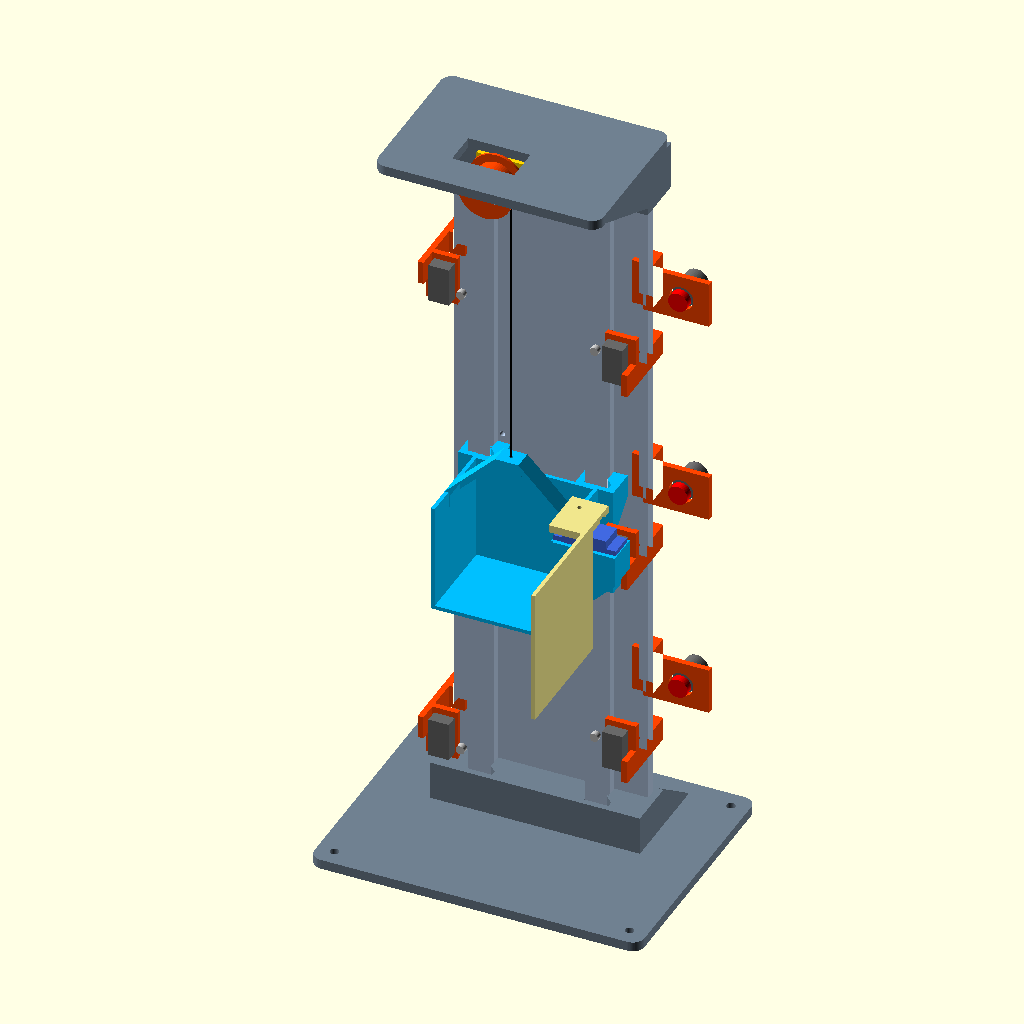
Cell 1: the model at its default parameters.
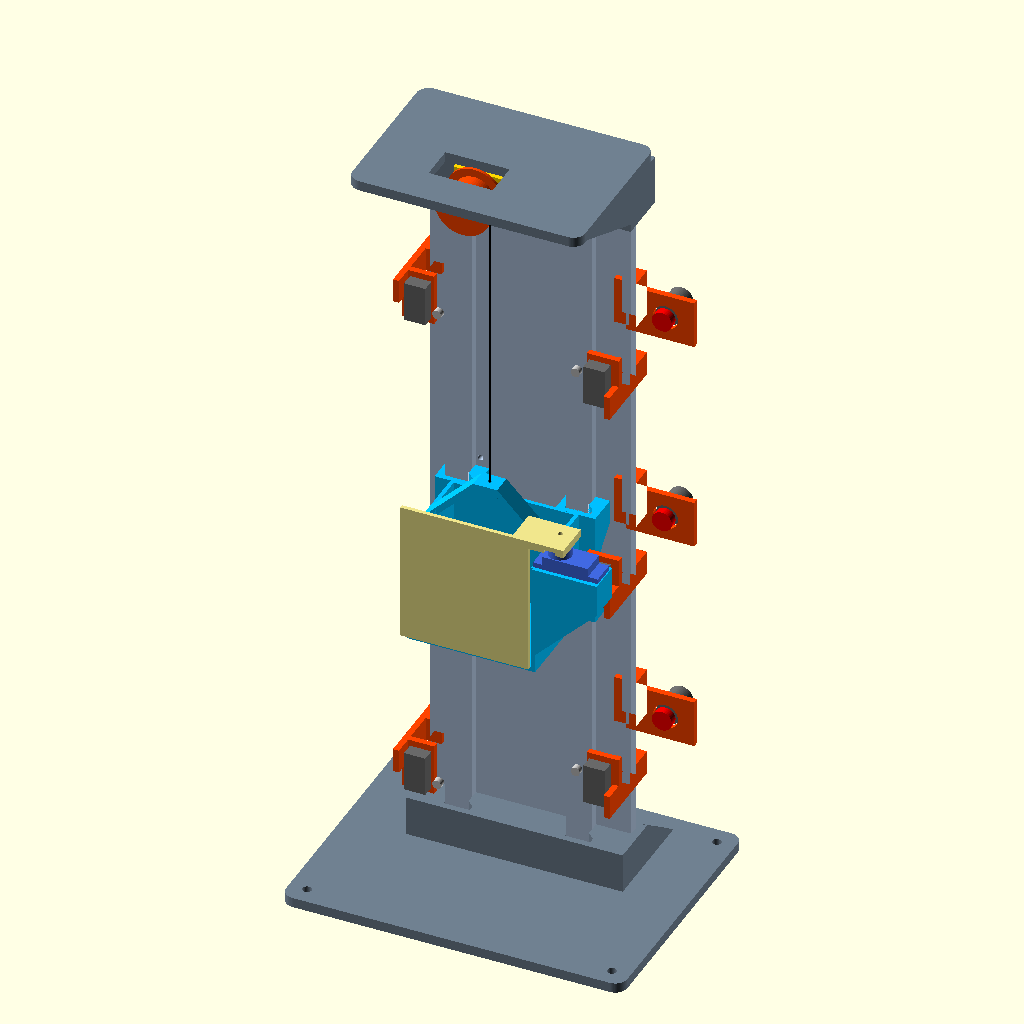
Cell 2: the same model with porta_aberta = false.
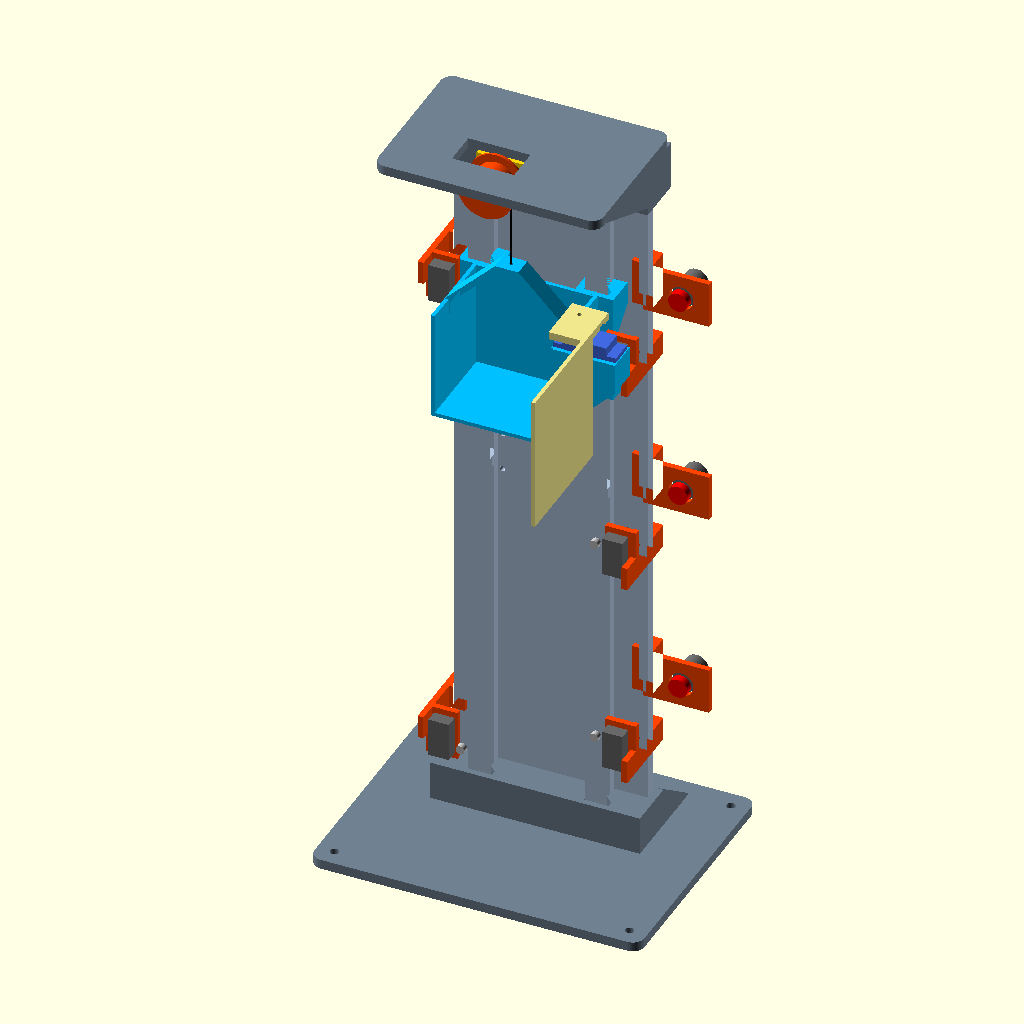
Cell 3: the same model with andar_mostrado = 2.
The same orthographic view direction (rotation 55°, 0°, 25°; colour scheme Cornfield) for every cell, with the view re-fitted per cell, so scale and position can differ between cells.
OpenSCAD source file elevador/arquivo/versoes/v3_2026-11-25_botoeiras-nos-andares/mecanica-impressa/elevador_impresso.scad:
// Mini elevador didatico de tres andares - versao com estrutura toda impressa
// Sem varoes: a torre e uma coluna em dois segmentos com trilhos em cauda de
// andorinha; a cabine corre nos trilhos e o motor TT fica sob o teto.
//
// Uso:  openscad -D "part=\"segmento\"" -o stl/segmento.stl elevador_impresso.scad
// Pecas: base, segmento, emenda, cabeca, cabine, porta, botoeira, grampo, tambor, gabarito, montagem
//
// Unidades em mm. X = largura, Y = frente(-)/fundo(+), Z = altura.
// A face da frente da coluna fica em y = 0.
// COTAS DO MOTOR TT E DA MICROCHAVE SAO NOMINAIS: imprimir "gabarito" antes.

part = "montagem";
andar_mostrado = 1;

$fn = 64;
eps = 0.01;

// ---------- Coluna ----------
col_w    = 100;          // largura da coluna
col_t    = 5;            // espessura
seg_len  = 195;          // comprimento de cada segmento (dois iguais)
rail_x   = 30;           // posicao dos dois trilhos
rail_h   = 14;           // altura total do trilho
fit_slide = 0.35;        // folga do trilho na sapata da cabine
fit_sock  = 0.3;         // folga da coluna nos encaixes da base e da cabeca
lock_d   = 2.8;          // furo onde o M3 abre rosca
pass_d   = 3.4;          // furo passante de M3
lock_x   = 25;           // furos de trava da coluna
lock_z   = 10;           // distancia dos furos ate a ponta do segmento

// ---------- Percurso ----------
floor_pitch = 110;
overtravel  = 14;
limit_gap   = 8;

// ---------- Base e cabeca ----------
plate_t  = 5;
sock_h_base = 20;        // profundidade do encaixe na base
sock_h_top  = 25;        // profundidade do encaixe na cabeca (parede do motor)
base_x   = 170;  base_y0 = -85;  base_y1 = 45;
sock_x   = 108;          // largura do bloco de encaixe da base
head_x   = 116;          // largura da cabeca
head_y0  = -72;
sock_y0  = -(rail_h + 3.5);
sock_y1  = col_t + 3.5;

// ---------- Motor TT (nominal, conferir) ----------
tt_w = 22.5;  tt_t = 18.8;  tt_front = 11.25;  tt_gear_len = 37;  tt_len = 65;
tt_shaft_d = 5.4;  tt_flat = 3.7;  tt_shaft_l = 9;
tt_hole_dx = 20.3;  tt_hole_sp = 17.5;

// ---------- Tambor ----------
drum_r = 10;  drum_w = 14;  flange_r = 14;  string_d = 0.6;

// ---------- Cabine ----------
cab_w = 64;  cab_d = 48;  cab_h = 57;  cab_wall = 2;
shoe_w = 20;  shoe_h = 12;
cab_gap = 2;             // folga entre o trilho e o fundo da cabine
cam_h = 3.5;  cam_len = 16;  cam_w = 10;  cam_z = 28;
cam_y = -9;              // centro do ressalto lateral, medido do fundo da cabine

// ---------- Porta com servo (nominal tipo SG90, conferir) ----------
servo_l      = 23.2;     // comprimento do corpo, com folga
servo_w      = 12.6;     // largura do corpo, com folga
servo_tab_sp = 27.8;     // entre os dois furos das abas
servo_axis   = 6.2;      // do fim do corpo ate o eixo
servo_horn_z = 13.5;     // do apoio das abas ate o topo do braco (horn)
porta_t      = 2;
porta_gap    = 2.5;      // folga entre a frente da cabine e a porta
porta_aberta = true;     // posicao da porta na vista de montagem

// ---------- Botoeira de chamada (botao de 12 mm, conferir) ----------
btn_d   = 12.4;          // furo do botao de pulso com rosca de 12 mm
call_h  = 24;            // altura da botoeira
call_dz = 60;            // centro acima do piso de cada andar, livre das microchaves

// ---------- Microchave (nominal tipo KW12, conferir) ----------
sw_hole_sp = 9.5;
clip_h = 12;  tab_h = 26;

// ---------- Cotas derivadas ----------
xs        = -(drum_r + string_d/2);
cab_y     = -(rail_h + cab_gap);                    // fundo da cabine na montagem
motor_y   = sock_y0 - tt_t;                          // face do motor voltada ao tambor
string_y  = motor_y - 0.5 - drum_w/2;                // plano do fio
motor_zc  = -(tt_w/2 + 0.5);                         // eixo do motor abaixo do teto
col_z0    = plate_t;
col_top   = col_z0 + 2*seg_len;                      // topo da coluna = face inferior do teto
z_batente = plate_t + sock_h_base;
z_terreo  = z_batente + overtravel;
handle_top = cab_h + (cab_w/2 - 6);
servo_x0  = cab_w/2 + 3;                             // inicio do alojamento do servo
servo_yf  = -cab_d;                                // frente da cabine (coordenada local)
servo_yc  = -cab_d + 7.2;                           // linha de centro do servo
porta_px  = servo_x0 + servo_axis;                   // eixo da porta
porta_za  = cab_h + servo_horn_z;                    // face inferior do braco da porta
function z_andar(i) = z_terreo + i*floor_pitch;

// ============================================================
// Perfis
// ============================================================

// trilho em cauda de andorinha; y do perfil = distancia da face da coluna
module perfil_trilho(c = 0) {
    offset(delta = c) polygon([
        [-2.5, -eps], [-2.5, 8], [-6, 11.5], [-6, rail_h],
        [6, rail_h], [6, 11.5], [2.5, 8], [2.5, -eps]]);
}

// vao (visto de cima) que recebe a coluna com os dois trilhos
module vao_coluna(c) {
    translate([-col_w/2 - c, -c]) square([col_w + 2*c, col_t + 2*c]);
    for (sx = [-1, 1]) translate([sx*rail_x, 0]) mirror([0, 1]) perfil_trilho(c);
}

// ============================================================
// Pecas
// ============================================================

module placa(x, y0, y1, t, r = 6) {
    hull() for (sx = [-1, 1], yy = [y0 + r, y1 - r])
        translate([sx*(x/2 - r), yy, 0]) cylinder(r = r, h = t);
}

// Segmento da coluna, na posicao de impressao: costas na mesa, trilhos para cima.
module segmento() {
    difference() {
        union() {
            translate([-col_w/2, 0, 0]) cube([col_w, seg_len, col_t]);
            for (sx = [-1, 1]) translate([sx*rail_x, seg_len, col_t])
                rotate([90, 0, 0]) linear_extrude(seg_len) perfil_trilho();
        }
        for (sx = [-1, 1], yy = [lock_z, seg_len - lock_z])
            translate([sx*lock_x, yy, -eps]) cylinder(d = lock_d, h = col_t + 1);
    }
}

module segmento_montado(z0) {
    translate([0, col_t, z0]) rotate([90, 0, 0]) segmento();
}

module base() {
    difference() {
        union() {
            placa(base_x, base_y0, base_y1, plate_t);
            translate([-sock_x/2, sock_y0, 0]) cube([sock_x, sock_y1 - sock_y0, z_batente]);
            // escoras atras da coluna
            for (xx = [-sock_x/2, -1.5, sock_x/2 - 3]) hull() {
                translate([xx, sock_y1 - eps, plate_t]) cube([3, eps, sock_h_base]);
                translate([xx, sock_y1, plate_t - eps]) cube([3, 28, eps]);
            }
        }
        translate([0, 0, plate_t]) linear_extrude(sock_h_base + 1) vao_coluna(fit_sock);
        for (sx = [-1, 1]) translate([sx*lock_x, col_t, plate_t + lock_z])
            rotate([-90, 0, 0]) cylinder(d = pass_d, h = 10);
        for (sx = [-1, 1], yy = [base_y0 + 9, base_y1 - 9])
            translate([sx*(base_x/2 - 9), yy, -eps]) cylinder(d = 4.5, h = plate_t + 1);
    }
}

// Emenda parafusada nas costas, entre os dois segmentos. Imprime deitada.
module emenda() {
    h = 80;
    difference() {
        union() {
            translate([-40, 0, 0]) cube([80, h, 4]);
            for (xx = [-12, 9]) translate([xx, 0, 4 - eps]) cube([3, h, 6]);
        }
        for (sx = [-1, 1], s = [-1, 1])
            translate([sx*lock_x, h/2 + s*lock_z, -eps]) cylinder(d = pass_d, h = 6);
    }
}

// Cabeca: encaixe da coluna, teto em balanco e fixacao do motor.
// Modelada na posicao de montagem (z = 0 na face inferior do teto);
// imprime de cabeca para baixo, com o teto na mesa.
module cabeca() {
    difference() {
        union() {
            translate([0, 0, 0]) placa(head_x, head_y0, sock_y1, plate_t);
            translate([-head_x/2, sock_y0, -sock_h_top]) cube([head_x, sock_y1 - sock_y0, sock_h_top + eps]);
            for (sx = [-1, 1]) scale([sx, 1, 1]) hull() {
                translate([head_x/2 - 3, sock_y0, -sock_h_top + 4]) cube([3, eps, sock_h_top - 4]);
                translate([head_x/2 - 3, head_y0 + 8, -eps]) cube([3, sock_y0 - head_y0 - 8, eps]);
            }
        }
        translate([0, 0, -sock_h_top - 1]) linear_extrude(sock_h_top + 1) vao_coluna(fit_sock);
        for (sx = [-1, 1]) translate([sx*lock_x, col_t, -lock_z])
            rotate([-90, 0, 0]) cylinder(d = pass_d, h = 10);
        // dois furos onde os M3 do motor abrem rosca
        for (s = [-1, 1]) translate([xs + tt_hole_dx, sock_y0 - eps, motor_zc + s*tt_hole_sp/2])
            rotate([-90, 0, 0]) cylinder(d = lock_d, h = 12);
        // alivio para segundo eixo e ressalto da carcaca
        hull() for (xx = [xs, xs + 13]) translate([xx, sock_y0 - eps, motor_zc])
            rotate([-90, 0, 0]) cylinder(d = 9, h = 10);
        // abertura para a flange do tambor
        translate([xs - flange_r - 2, string_y - drum_w/2 - 2, -eps])
            cube([2*flange_r + 4, drum_w + 4, plate_t + 1]);
    }
}

// Suporte do servo na lateral direita da cabine: bloco com cunha de 45 graus
// (imprime sem suporte) e alojamento vazado onde o servo entra por cima.
module suporte_servo() {
    x0 = cab_w/2 - 1;  x1 = servo_x0 + servo_l + 5;  w = servo_w + 4;  bh = 16;
    translate([x0, servo_yc - w/2, cab_h - bh]) cube([x1 - x0, w, bh]);
    hull() {
        translate([x0, servo_yc - w/2, cab_h - bh - eps]) cube([x1 - x0, w, eps]);
        translate([x0, servo_yc - w/2, cab_h - bh - (x1 - x0)]) cube([eps, w, eps]);
    }
}
module corte_servo() {
    translate([servo_x0, servo_yc - servo_w/2, -1]) cube([servo_l, servo_w, cab_h + 2]);
    for (s = [-1, 1]) translate([servo_x0 + servo_l/2 + s*servo_tab_sp/2, servo_yc, cab_h - 8])
        cylinder(d = 1.7, h = 9);
}

// Porta, na posicao fechada e em coordenadas da cabine. O braco de cima
// recebe o horn do servo num rebaixo e e preso pelo parafuso central.
module porta() {
    yp0 = servo_yf - porta_gap - porta_t;
    difference() {
        union() {
            translate([-cab_w/2 - 1, yp0, 4])
                cube([porta_px - 10.5 + cab_w/2 + 1, porta_t, porta_za]);
            translate([porta_px - 19, yp0, porta_za]) cube([26, servo_yc + 7 - yp0, 4]);
        }
        translate([porta_px, servo_yc, porta_za - eps]) cylinder(d = 2.4, h = 6);
        translate([0, 0, porta_za - eps]) linear_extrude(1.7) hull() {
            translate([porta_px, servo_yc]) circle(d = 7.9);
            translate([porta_px, servo_yc - 14.5]) circle(d = 5);
        }
    }
}

module porta_montada(aberta = porta_aberta) {
    translate([porta_px, servo_yc, 0]) rotate([0, 0, aberta ? 90 : 0])
        translate([-porta_px, -servo_yc, 0]) color("khaki") porta();
    color("royalblue") {
        translate([servo_x0, servo_yc - servo_w/2 + 0.2, cab_h - 15.9]) cube([servo_l - 0.4, servo_w - 0.4, 22.7]);
        translate([servo_x0 - 4.5, servo_yc - servo_w/2 + 0.2, cab_h]) cube([servo_l + 9, servo_w - 0.4, 2.5]);
        translate([porta_px, servo_yc, cab_h + 6.8]) cylinder(d = 11.5, h = 4);
    }
}

module perfil_alca() {
    hw = cab_w/2;
    polygon([[-hw, 0], [-hw, cab_h], [-6, handle_top], [6, handle_top], [hw, cab_h], [hw, 0]]);
}

// Cabine: fundo externo em y = 0, caixa para -y, sapatas para +y.
module cabine() {
    hw = cab_w/2;
    shoe_d = rail_h + cab_gap - 1;
    alca_y = string_y - cab_y;
    module canal(c) {
        for (sx = [-1, 1]) translate([sx*rail_x, rail_h + cab_gap]) mirror([0, 1]) perfil_trilho(c);
    }
    difference() {
        union() {
            translate([-hw, -cab_d, 0]) cube([cab_w, cab_d, cab_wall]);
            for (xx = [-hw, hw - cab_wall]) translate([xx, -cab_d, 0]) cube([cab_wall, cab_d, cab_h]);
            translate([-hw, -cab_wall, 0]) cube([cab_w, cab_wall, cab_h]);
            // sapatas e cunha de apoio da sapata superior
            for (sx = [-1, 1]) translate([sx*rail_x - shoe_w/2, -1, 0]) {
                cube([shoe_w, shoe_d + 1, shoe_h]);
                translate([0, 0, cab_h - shoe_h]) cube([shoe_w, shoe_d + 1, shoe_h]);
                hull() {
                    translate([0, 0, cab_h - shoe_h - eps]) cube([shoe_w, shoe_d + 1, eps]);
                    translate([0, 0, cab_h - shoe_h - shoe_d]) cube([shoe_w, eps, eps]);
                }
            }
            // alca do fio
            translate([0, alca_y + 5, 0]) rotate([90, 0, 0]) linear_extrude(10) intersection() {
                difference() { perfil_alca(); offset(delta = -3) perfil_alca(); }
                translate([-hw, cab_h - 8]) square([cab_w, cab_w]);
            }
            suporte_servo();
            // ressaltos laterais das microchaves
            for (sx = [-1, 1]) scale([sx, 1, 1]) translate([hw - eps, cam_y + cam_w/2, 0])
                rotate([90, 0, 0]) linear_extrude(cam_w) polygon([
                    [0, cam_z - cam_len/2 - cam_h], [cam_h, cam_z - cam_len/2],
                    [cam_h, cam_z + cam_len/2],     [0, cam_z + cam_len/2 + cam_h]]);
        }
        corte_servo();
        // canais: justos nas sapatas, folgados no trecho da cunha
        translate([0, 0, -eps]) linear_extrude(shoe_h + 2*eps) canal(fit_slide);
        translate([0, 0, cab_h - shoe_h]) linear_extrude(shoe_h + eps) canal(fit_slide);
        translate([0, 0, shoe_h]) linear_extrude(cab_h - 2*shoe_h) canal(fit_slide + 1);
        translate([0, alca_y, handle_top - 5]) cylinder(d = 2, h = 8);
    }
}

// Grampo que prende na borda da coluna e leva uma microchave.
// Modelado para a borda direita (x = +col_w/2); de cabeca para baixo serve a esquerda.
module grampo() {
    e = col_w/2;
    difference() {
        union() {
            linear_extrude(clip_h) {
                translate([e - 7, col_t + 0.2]) square([11, 3.3]);          // garra de tras
                translate([e + 0.3, -3]) square([3.7, col_t + 6.5]);        // alma
                translate([e - 7, -3]) square([11, 2.8]);                   // garra da frente
                translate([e + 1, cab_y + cam_y - 6.4]) square([3, -(cab_y + cam_y - 6.4) - 3 + eps]);
            }
            // aba da microchave
            translate([e - 12, cab_y + cam_y + 3.3, 0]) cube([16, 3, tab_h]);
        }
        translate([e - 3.5, col_t, clip_h/2]) rotate([-90, 0, 0]) cylinder(d = lock_d, h = 6);
        // rasgos para M2 com porca: ajuste fino da distancia ao ressalto
        for (s = [-1, 1]) hull() for (xx = [e - 5.5, e - 1.5])
            translate([xx, cab_y + cam_y + 2, tab_h/2 + s*sw_hole_sp/2])
                rotate([-90, 0, 0]) cylinder(d = 2.3, h = 6);
    }
}

// Botoeira de chamada: prende na borda direita da coluna, acima da microchave
// do andar, com uma aba frontal para fora da coluna que leva um botao de 12 mm.
module botoeira() {
    e = col_w/2;
    difference() {
        union() {
            linear_extrude(call_h) {
                translate([e - 7, col_t + 0.2]) square([11, 3.3]);       // garra de tras
                translate([e + 0.3, -6]) square([3.7, col_t + 9.5]);     // alma
                translate([e - 7, -3]) square([11, 2.8]);                // garra da frente
                translate([e + 0.3, -6]) square([34, 3]);                // aba do botao
            }
        }
        translate([e - 3.5, col_t, call_h/2]) rotate([-90, 0, 0]) cylinder(d = lock_d, h = 6);
        translate([e + 20, -2, call_h/2]) rotate([90, 0, 0]) cylinder(d = btn_d, h = 6);
    }
}

module furo_eixo_tt(h) {
    intersection() {
        cylinder(d = tt_shaft_d + 0.3, h = h);
        translate([-tt_shaft_d, -(tt_flat + 0.25)/2, 0]) cube([2*tt_shaft_d, tt_flat + 0.25, h]);
    }
}

module tambor() {
    difference() {
        rotate_extrude() polygon([
            [0, 0], [flange_r, 0], [flange_r, 1.5], [drum_r, 1.5],
            [drum_r, drum_w - 5.5], [flange_r, drum_w - 1.5], [flange_r, drum_w], [0, drum_w]]);
        translate([0, 0, -eps]) furo_eixo_tt(tt_shaft_l + 0.5);
        cylinder(d = 2.4, h = drum_w + 1);
        translate([drum_r + 1.5, 0, drum_w - 7]) cylinder(d = 1.8, h = 8);
    }
}

// Corpo de prova: trilho + sapata (o encaixe mais critico), coluna na fenda
// do grampo, eixo e furacao do motor, parafusos.
module gabarito() {
    // trecho de coluna com um trilho
    translate([-15, 0, 0]) cube([30, 25, col_t]);
    translate([0, 25, col_t]) rotate([90, 0, 0]) linear_extrude(25) perfil_trilho();
    // sapata de teste
    translate([32, 0, 0]) difference() {
        translate([-shoe_w/2, 0, 0]) cube([shoe_w, rail_h + 4, 12]);
        translate([0, rail_h + 4 + eps, -eps]) mirror([0, 1, 0]) linear_extrude(13) perfil_trilho(fit_slide);
    }
    // barra de furos e padrao do motor
    translate([-15, -34, 0]) difference() {
        union() {
            cube([64, 14, 10]);
            translate([0, 14 - eps, 0]) cube([44, 16, 3]);
        }
        translate([8, 7, -eps])  furo_eixo_tt(12);
        translate([18, 7, -eps]) cylinder(d = pass_d, h = 12);
        translate([26, 7, -eps]) cylinder(d = lock_d, h = 12);
        translate([34, 7, -eps]) cylinder(d = 2.3, h = 12);
        translate([44, -eps, 4]) cube([col_t + 0.4, 15, 7]);                // fenda do grampo
        translate([10, 18, -eps]) rotate([0, 0, 0]) {
            cylinder(d = 9, h = 5);
        }
    }
    // padrao do motor em chapa separada (eixo + dois furos)
    translate([-15, -64, 0]) difference() {
        cube([40, 26, 3]);
        translate([9, 13, -eps]) {
            cylinder(d = 9, h = 5);
            for (s = [-1, 1]) translate([tt_hole_dx, s*tt_hole_sp/2, 0]) cylinder(d = 3.2, h = 5);
        }
    }
}

// ============================================================
// Montagem (apenas visualizacao)
// ============================================================

module motor_tt_ref() {
    color("gold") {
        translate([xs - tt_front, motor_y, motor_zc - tt_w/2]) cube([tt_gear_len, tt_t, tt_w]);
        translate([xs - tt_front + tt_gear_len, motor_y + tt_t/2, motor_zc])
            rotate([0, 90, 0]) cylinder(d = 20, h = tt_len - tt_gear_len);
    }
}

module sensor(z_centro, lado) {
    translate([0, 0, z_centro]) scale([lado, 1, lado]) translate([0, 0, -tab_h/2]) {
        color("orangered") grampo();
        color("dimgray") translate([col_w/2 - 10.6, cab_y + cam_y - 3.2, tab_h/2 - 10]) cube([10.6, 6.4, 20]);
        color("silver") translate([col_w/2 - 15.5, cab_y + cam_y - 1.5, tab_h/2 + 4])
            rotate([-90, 0, 0]) cylinder(d = 4.5, h = 3);
    }
}

module montagem() {
    zc = z_andar(andar_mostrado);
    color("slategray") base();
    color("lightsteelblue") segmento_montado(col_z0);
    color("lightsteelblue") segmento_montado(col_z0 + seg_len);
    color("slategray") translate([0, col_t, col_z0 + seg_len + 40]) rotate([-90, 0, 0]) emenda();
    translate([0, 0, col_top]) {
        color("slategray") cabeca();
        motor_tt_ref();
        color("orangered") translate([xs, motor_y - 0.5, motor_zc]) rotate([90, 0, 0]) tambor();
    }
    color("deepskyblue") translate([0, cab_y, zc]) cabine();
    translate([0, cab_y, zc]) porta_montada();
    color("black") translate([0, string_y, zc + handle_top])
        cylinder(d = 1, h = col_top + motor_zc - zc - handle_top);
    for (i = [0 : 2]) sensor(z_andar(i) + cam_z, 1);
    sensor(z_andar(0) + cam_z - cam_len/2 - cam_h - limit_gap, -1);
    sensor(z_andar(2) + cam_z + cam_len/2 + cam_h + limit_gap, -1);
    // botoeiras de chamada, uma por andar
    for (i = [0 : 2]) translate([0, 0, z_andar(i) + call_dz - call_h/2]) {
        color("orangered") botoeira();
        color("red") translate([col_w/2 + 20, -6, call_h/2]) rotate([90, 0, 0]) cylinder(d = 10, h = 4);
        color("dimgray") translate([col_w/2 + 20, -3, call_h/2]) rotate([-90, 0, 0]) cylinder(d = 12, h = 14);
    }
}

// ============================================================
// Verificacao de colisao: part = "colisao" gera apenas as interferencias
// entre a cabine (com a porta) e as pecas fixas ao longo de todo o curso.
// Resultado vazio = sem colisao. Os roletes das microchaves ficam de fora,
// porque devem mesmo tocar os ressaltos.
// ============================================================

module fixos() {
    base();
    segmento_montado(col_z0);
    segmento_montado(col_z0 + seg_len);
    translate([0, col_t, col_z0 + seg_len + 40]) rotate([-90, 0, 0]) emenda();
    translate([0, 0, col_top]) {
        cabeca(); motor_tt_ref();
        translate([xs, motor_y - 0.5, motor_zc]) rotate([90, 0, 0]) tambor();
    }
    for (s = [[z_andar(0) + cam_z, 1], [z_andar(1) + cam_z, 1], [z_andar(2) + cam_z, 1],
              [z_andar(0) + cam_z - cam_len/2 - cam_h - limit_gap, -1],
              [z_andar(2) + cam_z + cam_len/2 + cam_h + limit_gap, -1]])
        translate([0, 0, s[0]]) scale([s[1], 1, s[1]]) translate([0, 0, -tab_h/2]) {
            grampo();
            translate([col_w/2 - 10.6, cab_y + cam_y - 3.2, tab_h/2 - 10]) cube([10.6, 6.4, 20]);
        }
    for (i = [0 : 2]) translate([0, 0, z_andar(i) + call_dz - call_h/2]) {
        botoeira();
        translate([col_w/2 + 20, -3, call_h/2]) rotate([-90, 0, 0]) cylinder(d = 12, h = 14);
    }
}

module colisao() {
    for (z = [z_batente : 20 : col_top + motor_zc - flange_r - handle_top]) intersection() {
        translate([0, cab_y, z]) { cabine(); porta_montada(false); }
        fixos();
    }
    for (i = [0 : 2]) intersection() {
        translate([0, cab_y, z_andar(i)]) porta_montada(true);
        fixos();
    }
}

if (part == "colisao") colisao();
else if (part == "base") base();
else if (part == "segmento") segmento();
else if (part == "emenda") emenda();
else if (part == "cabeca") rotate([180, 0, 0]) cabeca();
else if (part == "cabine") cabine();
else if (part == "grampo") grampo();
else if (part == "porta") rotate([90, 0, 0]) porta();
else if (part == "botoeira") botoeira();
else if (part == "tambor") tambor();
else if (part == "gabarito") gabarito();
else montagem();

echo(str("altura_total=", col_top + plate_t, " z_terreo=", z_terreo, " z_2andar=", z_andar(2),
         " batente_sup=", col_top + motor_zc - flange_r - handle_top, " fio_y=", string_y));
Parameter table extracted from the source (name, type, default, range or options):
part: string, default "montagem"
andar_mostrado: number, default 1
eps: number, default 0.01
col_w: number, default 100
col_t: number, default 5
seg_len: number, default 195
rail_x: number, default 30
rail_h: number, default 14
fit_slide: number, default 0.35
fit_sock: number, default 0.3
lock_d: number, default 2.8
pass_d: number, default 3.4
lock_x: number, default 25
lock_z: number, default 10
floor_pitch: number, default 110
overtravel: number, default 14
limit_gap: number, default 8
plate_t: number, default 5
sock_h_base: number, default 20
sock_h_top: number, default 25
sock_x: number, default 108
head_x: number, default 116
head_y0: number, default -72
cab_gap: number, default 2
cam_y: number, default -9
servo_l: number, default 23.2
servo_w: number, default 12.6
servo_tab_sp: number, default 27.8
servo_axis: number, default 6.2
servo_horn_z: number, default 13.5
porta_t: number, default 2
porta_gap: number, default 2.5
porta_aberta: bool, default true
btn_d: number, default 12.4
call_h: number, default 24
call_dz: number, default 60
sw_hole_sp: number, default 9.5
